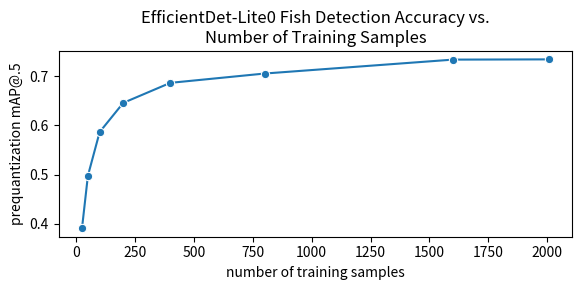

This figure's Python source:
import pandas as pd
import seaborn as sns
import matplotlib.pyplot as plt


prequant_map5s = pd.DataFrame(
    [
        [2007, 0.733798086643219],
        [1600, 0.7333183288574219],
        [800, 0.7050431370735168],
        [400, 0.6861478090286255],
        [200, 0.6454454660415649],
        [100, 0.5862843990325928],
        [50,	0.497409850358963],
        [25,	0.39085280895233154]
    ],
    columns=['number of training samples', 'prequantization mAP@.5']
)

fig, ax = plt.subplots(figsize=(6, 3))
sns.lineplot(prequant_map5s, x='number of training samples', y='prequantization mAP@.5', ax=ax, marker='o')
ax.set(title='EfficientDet-Lite0 Fish Detection Accuracy vs.\nNumber of Training Samples')
fig.tight_layout()
fig.savefig('randn_analysis.pdf')
plt.close(fig)
